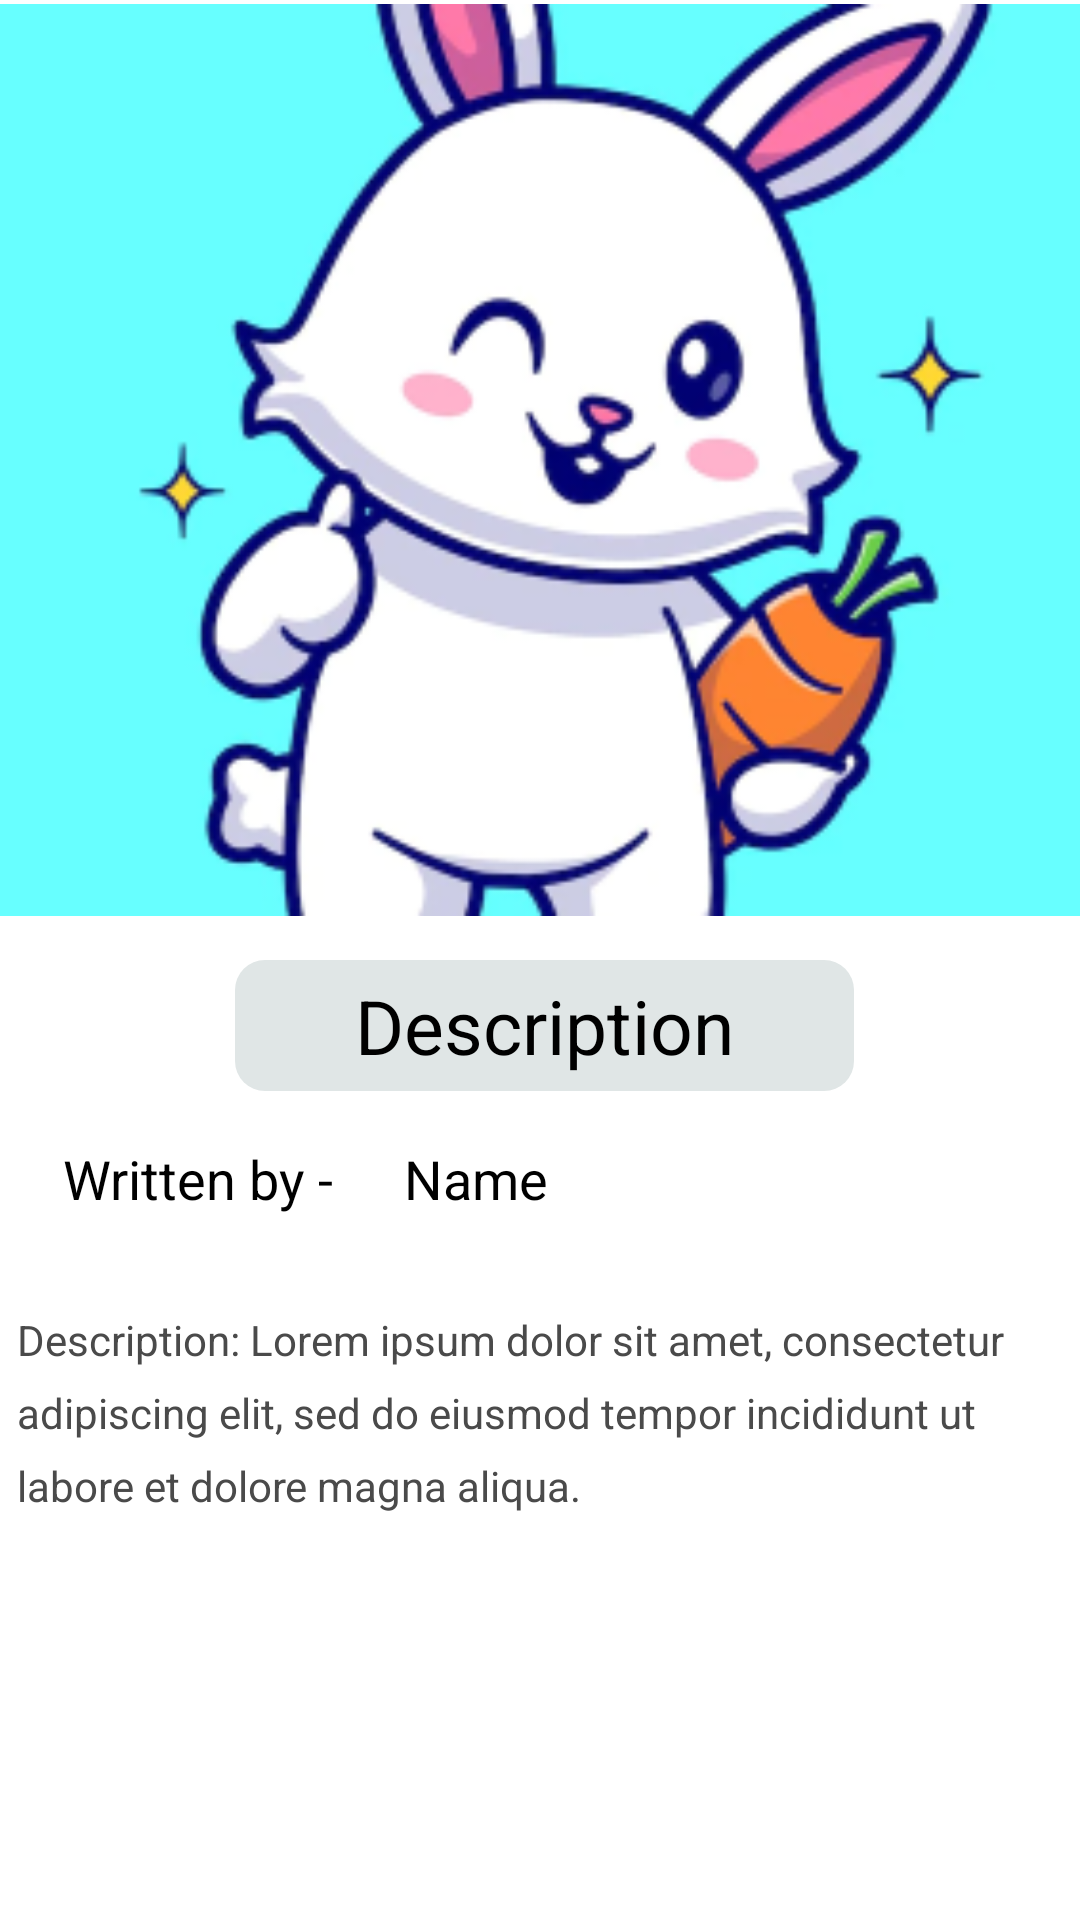

Layout XML and referenced resources for this Android screen:
<!-- AndroidManifest.xml: application theme Theme.Menu -->
<!-- res/layout/activity_article_description_screen.xml -->
<?xml version="1.0" encoding="utf-8"?>
<androidx.core.widget.NestedScrollView

    xmlns:android="http://schemas.android.com/apk/res/android"
    xmlns:app="http://schemas.android.com/apk/res-auto"
    xmlns:tools="http://schemas.android.com/tools"
    android:layout_width="match_parent"
    android:layout_height="match_parent"
    tools:context=".article_description_screen">


    <androidx.constraintlayout.widget.ConstraintLayout
        android:layout_width="match_parent"
        android:layout_height="wrap_content">

        <ImageView
            android:id="@+id/post_detail_img"
            android:layout_width="398dp"
            android:layout_height="304dp"
            android:paddingLeft="10dp"
            android:paddingRight="10dp"
            android:scaleType="centerCrop"
            app:layout_constraintBottom_toBottomOf="parent"
            app:layout_constraintEnd_toEndOf="parent"
            app:layout_constraintStart_toStartOf="parent"
            app:layout_constraintTop_toTopOf="parent"
            app:layout_constraintVertical_bias="0.005"
            app:srcCompat="@drawable/piczoomed" />

        <TextView
            android:id="@+id/name_blog"
            android:layout_width="wrap_content"
            android:layout_height="wrap_content"
            android:layout_gravity="center"
            android:layout_marginStart="8dp"
            android:layout_marginTop="320dp"
            android:layout_marginEnd="14dp"
            android:background="@drawable/round_bg_white"
            android:paddingLeft="40dp"
            android:paddingTop="5dp"
            android:paddingRight="40dp"
            android:paddingBottom="5dp"
            android:text="Description"
            android:textColor="@color/black"
            android:textSize="25sp"
            app:layout_constraintEnd_toEndOf="parent"
            app:layout_constraintHorizontal_bias="0.534"
            app:layout_constraintStart_toStartOf="parent"
            app:layout_constraintTop_toTopOf="parent" />

        <TextView
            android:id="@+id/text_written_by"
            android:layout_width="wrap_content"
            android:layout_height="wrap_content"
            android:layout_marginStart="19dp"
            android:layout_marginTop="15dp"
            android:padding="2dp"
            android:text="Written by - "
            android:textColor="@color/black"
            android:textSize="18sp"
            app:layout_constraintStart_toStartOf="parent"
            app:layout_constraintTop_toBottomOf="@+id/name_blog" />

        <TextView
            android:id="@+id/post_detail_editor_name"
            android:layout_width="wrap_content"
            android:layout_height="wrap_content"
            android:layout_marginStart="15dp"
            android:layout_marginTop="15dp"
            android:padding="2dp"
            android:text="Name"
            android:textColor="@color/black"
            android:textSize="18sp"
            app:layout_constraintEnd_toEndOf="parent"
            app:layout_constraintHorizontal_bias="0.0"
            app:layout_constraintStart_toEndOf="@+id/text_written_by"
            app:layout_constraintTop_toBottomOf="@+id/name_blog" />

        <TextView
            android:id="@+id/post_detail_desc"
            android:layout_width="353dp"
            android:layout_height="wrap_content"
            android:layout_marginStart="21dp"
            android:layout_marginTop="30dp"
            android:layout_marginEnd="21dp"
            android:layout_marginBottom="75dp"
            android:lineSpacingExtra="8dp"
            android:paddingLeft="2dp"
            android:paddingRight="2dp"
            android:text="Description: Lorem ipsum dolor sit amet, consectetur adipiscing elit, sed do eiusmod tempor incididunt ut labore et dolore magna aliqua."
            android:textColor="#4a4a4a"
            android:textSize="14sp"
            app:layout_constraintBottom_toBottomOf="parent"
            app:layout_constraintEnd_toEndOf="parent"
            app:layout_constraintHorizontal_bias="-1.476"
            app:layout_constraintStart_toStartOf="parent"
            app:layout_constraintTop_toBottomOf="@+id/text_written_by"
            app:layout_constraintVertical_bias="-1.0" />



    </androidx.constraintlayout.widget.ConstraintLayout>


</androidx.core.widget.NestedScrollView>
<!-- resources referenced by this layout -->
<resources>
  <!-- drawable piczoomed: png bitmap (drawable-anydpi, 59616 bytes) -->
  <!-- drawable round_bg_white (drawable-anydpi) -->
  <?xml version="1.0" encoding="utf-8"?>
  <shape xmlns:android="http://schemas.android.com/apk/res/android">
      <solid android:color="#E0E6E6"/>
      <corners android:radius="10dp"/>
  
  </shape>
  <style name="Theme.Menu" parent="Theme.MaterialComponents.DayNight.NoActionBar">
          
          <item name="colorPrimary">@color/purple_500</item>
          <item name="colorPrimaryVariant">@color/purple_700</item>
          <item name="colorOnPrimary">@color/white</item>
          
          <item name="colorSecondary">@color/teal_200</item>
          <item name="colorSecondaryVariant">@color/teal_700</item>
          <item name="colorOnSecondary">@color/black</item>
          
          <item name="android:statusBarColor" tools:targetApi="l">?attr/colorPrimaryVariant</item>
          
      </style>
  <!-- not gathered from this repository: default colours our renderer supplied (Android Studio template values) -->
  <color name="purple_500">#FF6200EE</color>
  <color name="purple_700">#FF3700B3</color>
  <color name="teal_200">#FF03DAC5</color>
  <color name="teal_700">#FF018786</color>
  <color name="black">#FF000000</color>
  <color name="white">#FFFFFFFF</color>
</resources>
